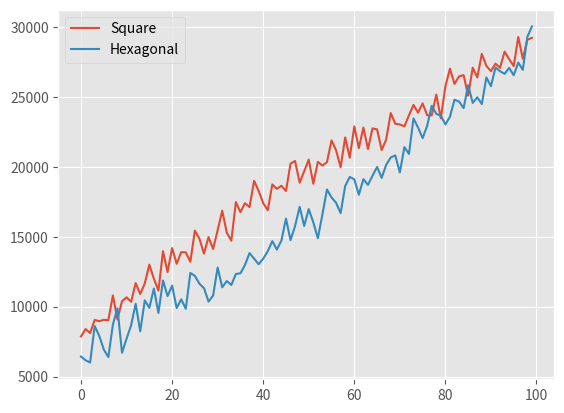

Source code (Python):
from matplotlib import pyplot as plt


lin_nonzigzag = [7907, 7971, 7834, 7856, 7833, 9015, 9171, 8966, 8881, 8879, 10095, 10254, 10053, 10065, 9967, 11250, 11429, 11097, 11159, 11041, 12319, 12508, 12122, 12144, 12058, 13399, 13708, 13151, 13272, 13083, 14575, 14291, 14940, 14400, 14211, 15730, 15953, 15464, 15401, 15284, 16805, 16974, 16580, 16530, 16338, 17957, 18043, 17714, 17642, 17340, 19068, 19076, 18893, 18719, 18419, 20234, 20182, 20119, 19822, 19552, 21340, 21223, 21309, 20893, 20577, 22497, 22357, 22430, 21913, 21638, 23676, 23377, 23619, 23050, 22709, 24773, 24424, 24752, 24170, 23666, 25936, 25573, 25865, 25346, 24783, 27044, 26673, 27020, 26492, 25925, 28124, 27727, 28186, 27598, 27048, 29265, 28863, 29366, 28762, 28286,]
lin_zigzag = [6503, 6541, 6549, 6611, 6503, 7532, 7588, 7716, 7803, 7540, 8578, 8689, 8790, 9098, 8584, 9682, 9681, 9958, 9679, 10293, 10779, 10802, 11039, 11246, 10950, 11811, 11867, 12223, 12326, 12194, 12861, 12919, 13343, 13396, 13406, 14013, 14066, 14468, 14492, 14618, 15062, 15070, 15605, 15493, 15818, 16190, 16199, 16733, 16585, 17088, 17171, 17286, 17830, 17564, 18257, 18319, 18340, 18985, 18626, 19488, 19345, 19385, 20050, 19651, 20717, 20406, 20378, 21173, 20739, 21921, 21396, 21438, 21742, 22406, 23001, 22430, 22582, 23370, 22948, 23572, 24219, 23669, 24420, 24100, 25181, 24763, 24748, 25469, 25150, 26240, 25998, 25811, 26541, 26328, 27320, 27249, 26902, 27630, 27530, 28453,]
gau_nonzigzag = [7868, 8395, 8104, 9048, 8957, 9053, 9032, 10798, 9085, 10386, 10660, 10346, 11684, 10899, 11659, 12999, 11993, 11140, 13965, 12469, 14188, 13062, 13893, 13882, 13206, 15434, 14853, 13791, 14971, 14118, 15468, 16859, 15296, 14715, 17476, 16757, 17400, 17120, 18995, 18273, 17400, 16891, 18739, 18422, 18640, 18269, 20230, 20413, 18864, 19673, 20517, 18786, 20352, 20086, 20329, 21889, 21178, 19964, 22103, 20654, 22890, 21335, 22805, 21267, 22747, 22677, 21202, 21942, 23843, 23074, 23028, 22892, 23677, 24426, 23870, 24533, 23690, 23683, 25162, 23468, 25758, 27014, 25928, 26463, 26559, 25089, 27087, 26389, 28076, 27218, 26841, 27380, 27078, 28237, 27701, 27204, 29284, 27720, 29089, 29219,]
gau_zigzag = [6428, 6161, 6004, 8610, 7908, 6932, 6392, 8718, 9880, 6698, 7708, 8668, 10206, 8236, 10445, 9916, 11290, 9548, 11873, 10755, 11503, 9899, 10515, 9846, 12406, 12198, 11639, 11317, 10357, 10788, 12799, 11378, 11829, 11548, 12334, 12381, 12979, 13829, 13428, 13030, 13424, 13961, 14684, 14079, 14724, 16293, 14753, 15767, 17132, 15770, 16973, 16028, 14889, 16598, 18377, 17810, 17424, 16686, 18624, 19273, 19101, 18001, 19115, 18706, 19362, 19987, 19213, 20136, 20669, 20814, 19591, 21407, 20921, 23461, 22806, 22050, 22931, 24360, 23786, 23653, 23030, 23577, 24796, 24664, 24192, 25831, 24570, 24969, 24484, 26388, 25764, 27097, 26833, 26646, 27070, 26548, 27454, 26934, 29302, 30035,]

plt.style.use('ggplot')
plt.plot(gau_nonzigzag, label="Square")
plt.plot(gau_zigzag, label="Hexagonal")

plt.legend()
plt.show()
